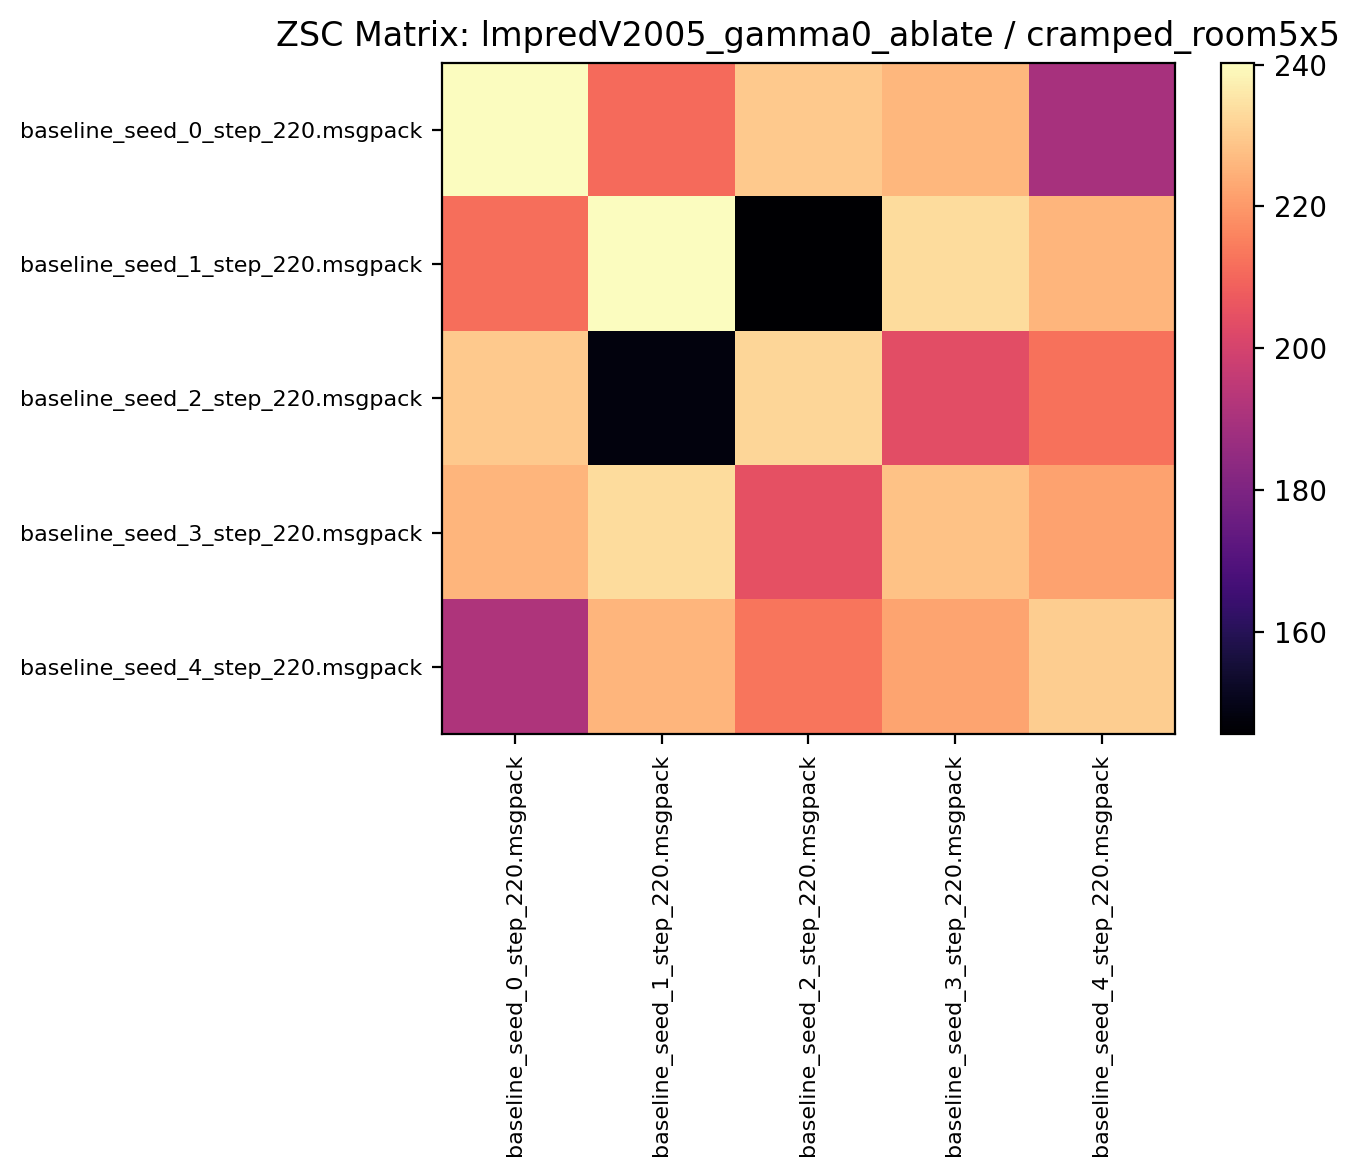

The file beside this chart, header and first rows:
240.279678, 210.899994, 229.821869, 226.010925, 189.660934
211.6, 240, 145.6, 233.5, 225.6
229.8, 148, 232.2, 203.7, 212.4
225.6, 233.6, 204.7, 228.2, 222.1
191.1, 225.6, 213.2, 222.2, 230.6
